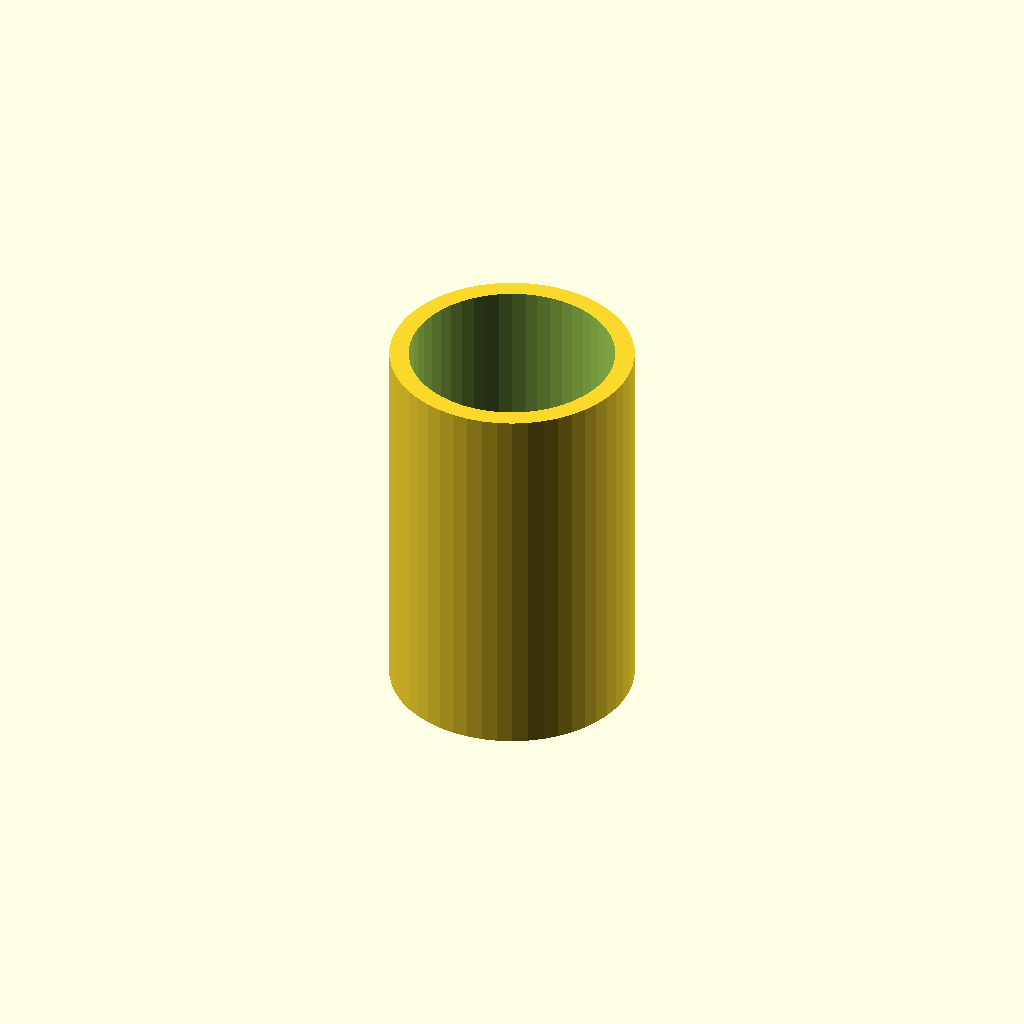
Cell 1: rendered with the file's own defaults.
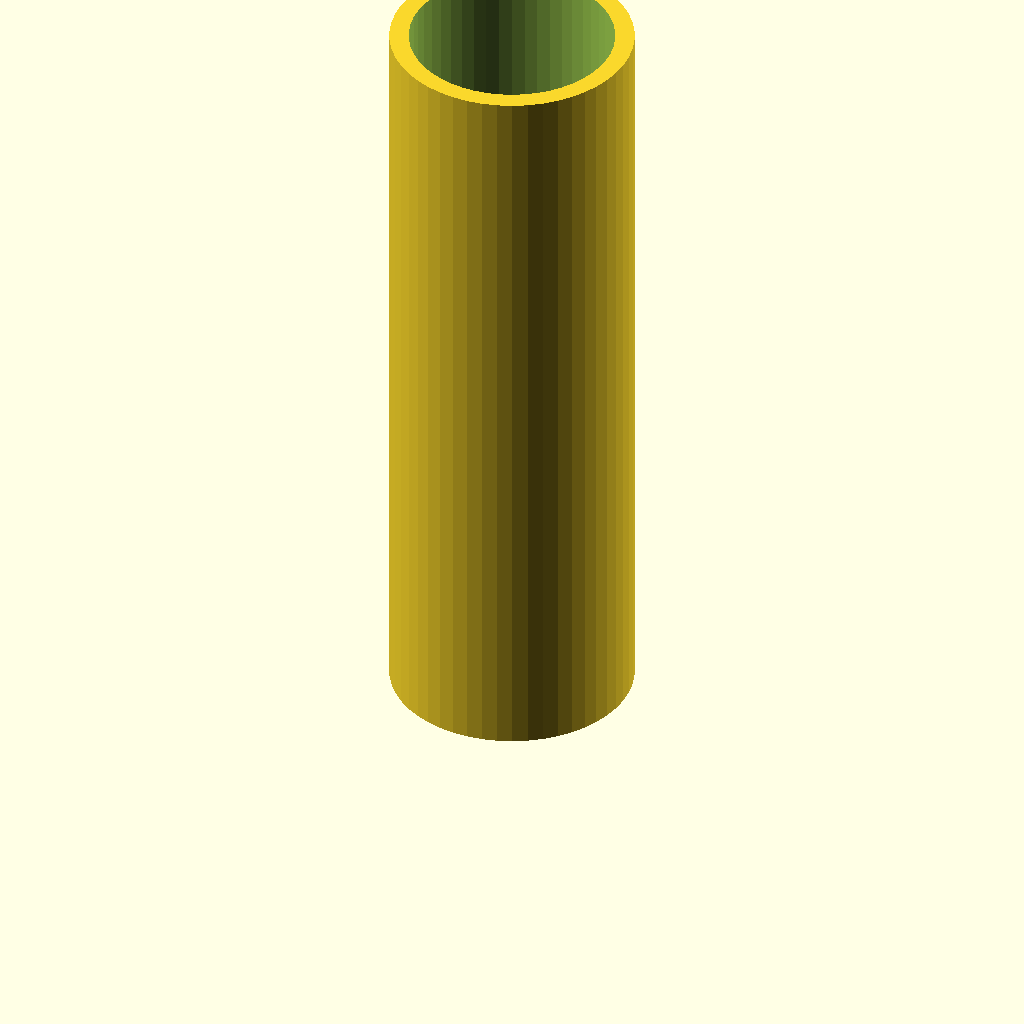
Cell 2 — exterior_height set to 30, the other parameters unchanged.
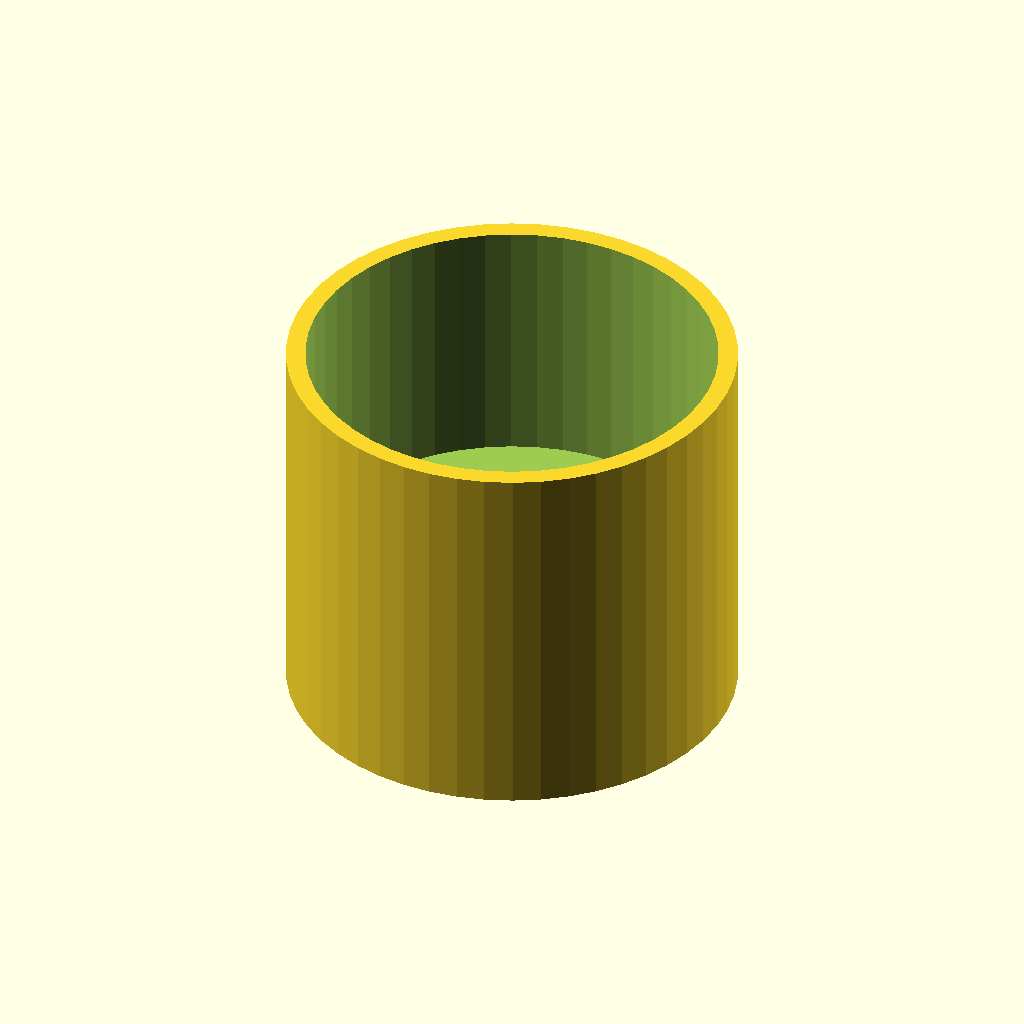
Cell 3: interior_hole_diameter = 16 (everything else at default).
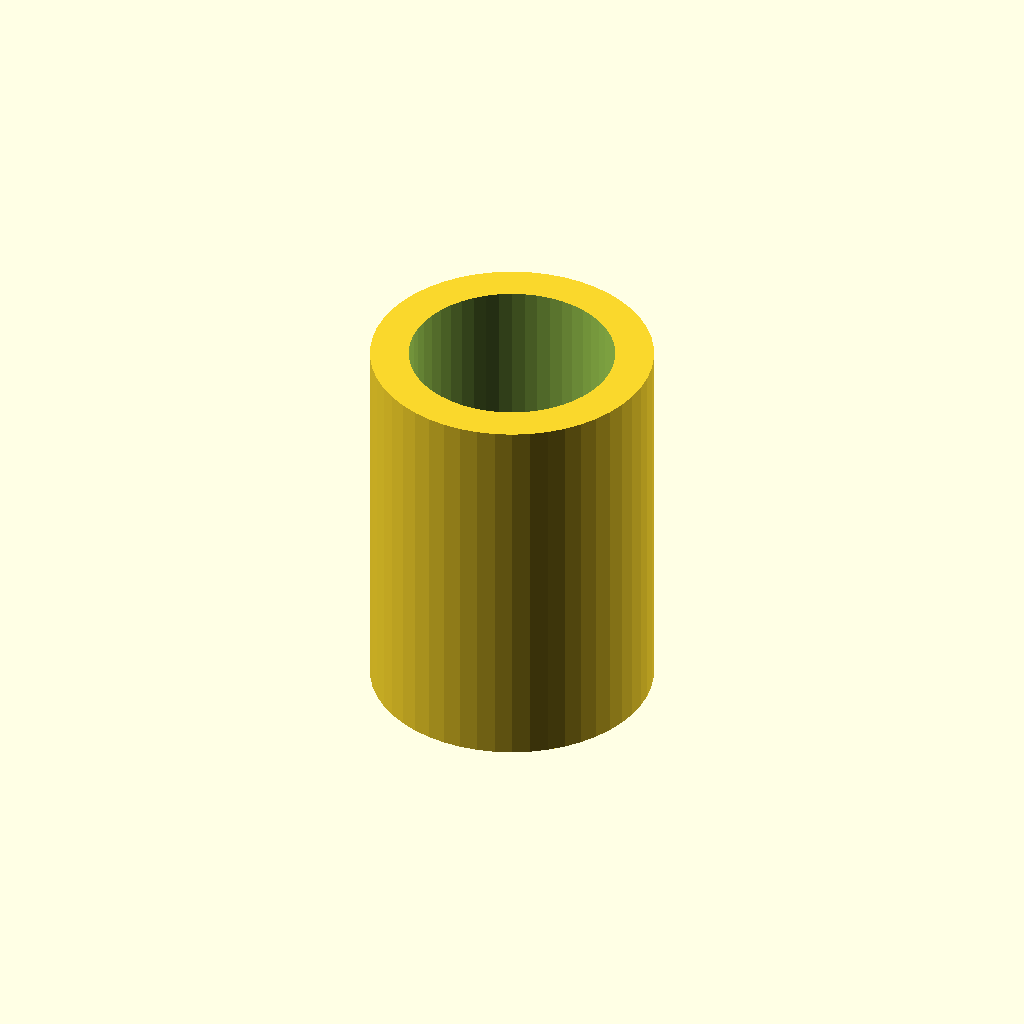
Cell 4 — wall_thickness set to 3, the other parameters unchanged.
All cells are drawn from one camera (rotation 55°, 0°, 25°, orthographic, colour scheme Cornfield), so only the parameter changes between them.
Source of the model, inputs/thingiverse/thing-1654509/files/spacer.v1.scad:

//exterior_height
exterior_height=15;

//interior_hole_diameter
interior_hole_diameter=8; 

//wall thickness
wall_thickness=1.5;

//interior height offset
interior_height_offset=5;
//resolution
$fn=50; //[100,300,500]

difference(){
  cylinder (exterior_height, d=interior_hole_diameter+wall_thickness );
  translate([0,0,interior_height_offset])cylinder (exterior_height+1, d=interior_hole_diameter );
}
Parameter table extracted from the source (name, type, default, range or options):
exterior_height: number, default 15
interior_hole_diameter: number, default 8
wall_thickness: number, default 1.5
interior_height_offset: number, default 5
